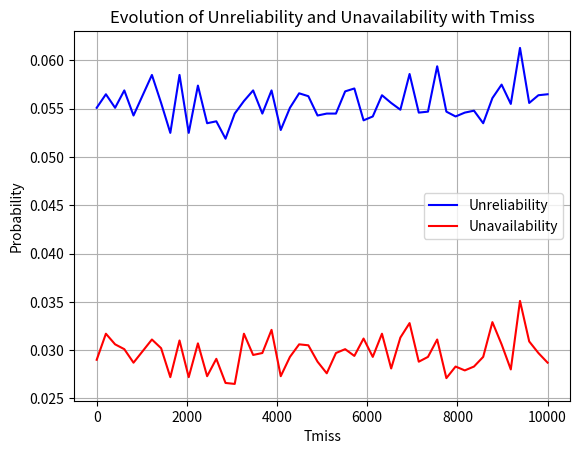

The script that saved this image:
# On fait d'abord une partie unreliability ce sera plus simple dans un premier temp
# en system based-approach
import numpy as np
import matplotlib.pyplot as plt

seed = 1
np.random.seed(seed)

Lambda_1 = 0.0001
Lambda = 0.0001
Mu = 0.0001
Mu_1 = 0.0001
Tmiss = 1

# 1 = operating, 0 = failed, 2 = stand-by
possible_states = [[1, 2, 2], [0, 1, 2], [0, 0, 1], [0, 0, 0], [1, 2, 0], [1, 0, 0]]
# on garde l'ordre dans choisi dans possible states pour donner un numero à chauqe état pour pouvoir les identifier dans le code
A = [[-Lambda_1, 0, 0, Lambda_1, 0, 0], [Mu, -Mu - Lambda, 0, 0, Lambda_1, 0],
     [0, 2 * Mu, -2 * Mu - Lambda_1, 0, 0, Lambda_1], [Mu_1, 0, 0, -Mu_1 - Lambda, Lambda, 0],
     [0, 0, 0, Mu, -Mu - Lambda, Lambda], [0, 0, Mu_1, 0, 2 * Mu, -Mu_1 - 2 * Mu]]
failed_state = [0, 0, 0]
NumberSim = 10000
print("AAAAAA")



def NewStateSample(StateInd):
    times = []
    indices = []
    for i in range(len(A)):
        if i == StateInd or A[StateInd][i] == 0 : continue
        etha = np.random.uniform(0, 1)
        v = -np.log(etha)/np.abs(A[StateInd][i])
        times.append(v)
        indices.append(i)
    mint = min(times)

    ind = times.index(mint)
    return indices[ind], times[ind]


def Unreliability(numberSim, Tmiss):
    numberUnreliableStates = 0
    numberUnavailableStates = 0
    # on va faire un nombre n fois l'evolution du systeme
    for i in range(numberSim):
        # etat initial du systeme : la unit 1 operationel (1), les 2 autres en cold stand-by (2)
        time = 0
        stateInd = 0
        Reliable = True

        while time <= Tmiss:
            # sample de la durée pendant laquel il n'y a pas d'evolution du système

            sInd, t = NewStateSample(stateInd)
            time += t
            if time >= Tmiss: break
            stateInd = sInd
            if stateInd == 5 and Reliable:
                numberUnreliableStates += 1
                Reliable = False

        if stateInd == 5:
            numberUnavailableStates += 1
    return numberUnreliableStates, numberUnavailableStates


# Vecteurs pour les différents Tmiss et résultats
Tmiss_values = np.linspace(0.1, 10000, 50)
unreliability_values = []
unavailability_values = []

for Tmiss in Tmiss_values:
    u_reliable, u_available = Unreliability(NumberSim, 10000)
    unreliability_values.append(u_reliable / NumberSim)
    unavailability_values.append(u_available / NumberSim)
    print(Tmiss,u_reliable / NumberSim )


# Création des plots
#.figure(figsize=(10, 6))
plt.plot(Tmiss_values, unreliability_values, label="Unreliability", color='blue')
plt.plot(Tmiss_values, unavailability_values, label="Unavailability", color='red')
plt.title("Evolution of Unreliability and Unavailability with Tmiss")
plt.xlabel("Tmiss")
plt.ylabel("Probability")
plt.legend()
plt.grid()
plt.show()
 #il faut d'abord identifier dans le code chaque état possible => j'envoie le state graph dans le groupe

